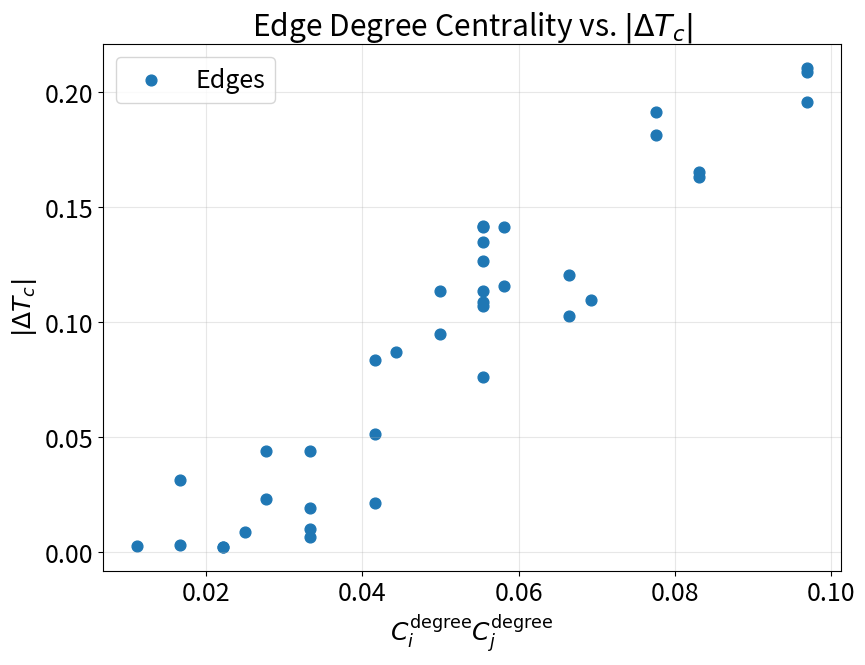

The script that saved this image:
import numpy as np
import matplotlib.pyplot as plt
import networkx as nx

plt.rcParams["font.size"] = 18


# ============================================================
# 1. 元のネットワーク W を作成
# ============================================================

N = 20
EDGE_DENSITY = 0.20

np.random.seed(42)

num_possible_edges = N * (N - 1) // 2
num_edges = round(EDGE_DENSITY * num_possible_edges)

upper_i, upper_j = np.triu_indices(N, k=1)

selected = np.random.choice(
    len(upper_i),
    size=num_edges,
    replace=False
)

W = np.zeros((N, N), dtype=float)

i = upper_i[selected]
j = upper_j[selected]

W[i, j] = 1
W[j, i] = 1

np.fill_diagonal(W, 0)


# ============================================================
# 2. 元の Tc を計算
# ============================================================

print("========================================")
print("元のネットワーク")
print("========================================")

print("ノード数 =", N)
print("エッジ数 =", num_edges)
print("エッジ密度 =", num_edges / num_possible_edges)


# W は対称行列なので eigh を使用
eigenvalues = np.linalg.eigvalsh(W)

lambda_max = eigenvalues[-1]

Tc = lambda_max

print("最大固有値 =", lambda_max)
print("元の臨界温度 Tc =", Tc)


# ============================================================
# 3. 各ノードの次数と次数中心性を計算
# ============================================================

# 各ノードの次数
degrees = np.sum(W, axis=1)

# 次数中心性
degree_centrality = degrees / (N - 1)


print()
print("========================================")
print("各ノードの次数中心性")
print("========================================")

for i in range(N):

    print(
        f"Node {i+1}: "
        f"degree = {int(degrees[i])}, "
        f"degree centrality = {degree_centrality[i]:.6f}"
    )


# ============================================================
# 4. 各エッジを1本ずつ削除
# ============================================================

results = []

for i in range(N):

    for j in range(i + 1, N):

        # 元々エッジが存在する場合だけ処理
        if W[i, j] == 1:

            # ------------------------------------------------
            # エッジを1本削除
            # ------------------------------------------------

            W_error = W.copy()

            W_error[i, j] = 0
            W_error[j, i] = 0


            # ------------------------------------------------
            # エッジ削除後の Tc
            # ------------------------------------------------

            eigenvalues_error = np.linalg.eigvalsh(
                W_error
            )

            lambda_max_error = eigenvalues_error[-1]

            Tc_error = lambda_max_error


            # ------------------------------------------------
            # Tc の変化量
            # ------------------------------------------------

            delta_Tc = Tc_error - Tc

            # 今回見たいのは影響の大きさ
            abs_delta_Tc = abs(delta_Tc)


            # ------------------------------------------------
            # エッジ両端の次数中心性
            # ------------------------------------------------

            degree_i = degree_centrality[i]
            degree_j = degree_centrality[j]


            # ------------------------------------------------
            # エッジの次数中心性
            #
            # 両端の次数中心性を掛け算
            # ------------------------------------------------

            edge_degree_centrality = (
                degree_i * degree_j
            )


            # ------------------------------------------------
            # 結果を保存
            # ------------------------------------------------

            results.append(
                (
                    i,
                    j,
                    degree_i,
                    degree_j,
                    edge_degree_centrality,
                    Tc_error,
                    delta_Tc,
                    abs_delta_Tc
                )
            )


# ============================================================
# 5. 結果を表示
# ============================================================

print()
print("========================================")
print("エッジごとの次数中心性と Tc の変化")
print("========================================")

print(
    f"{'Edge':<10}"
    f"{'C_i':<12}"
    f"{'C_j':<12}"
    f"{'C_i*C_j':<15}"
    f"{'Delta Tc':<15}"
    f"{'|Delta Tc|':<15}"
)

for result in results:

    (
        i,
        j,
        degree_i,
        degree_j,
        edge_degree_centrality,
        Tc_error,
        delta_Tc,
        abs_delta_Tc
    ) = result

    print(
        f"({i+1},{j+1})"
        f"{degree_i:<12.6f}"
        f"{degree_j:<12.6f}"
        f"{edge_degree_centrality:<15.6f}"
        f"{delta_Tc:<15.6f}"
        f"{abs_delta_Tc:<15.6f}"
    )


# ============================================================
# 6. グラフ用データ
# ============================================================

x_values = np.array([
    result[4]
    for result in results
])

y_values = np.array([
    result[7]
    for result in results
])


# ============================================================
# 7. 次数中心性の積 vs |Delta Tc|
# ============================================================

plt.figure(figsize=(9, 7))

plt.scatter(
    x_values,
    y_values,
    s=60,
    label=r"Edges"
)

plt.xlabel(
    r"$C_i^{\mathrm{degree}} C_j^{\mathrm{degree}}$"
)

plt.ylabel(
    r"$|\Delta T_c|$"
)

plt.title(
    r"Edge Degree Centrality vs. $|\Delta T_c|$"
)

plt.legend()

plt.grid(
    alpha=0.3
)

plt.tight_layout()


# ============================================================
# 8. 画像を保存
# ============================================================

plt.savefig(
    "04_degree_centrality_product_vs_deltaTc.png",
    dpi=300,
    bbox_inches="tight"
)

plt.close()

print()
print(
    "保存完了："
    "04_degree_centrality_product_vs_deltaTc.png"
)


# ============================================================
# 9. 完了
# ============================================================

print()
print("========================================")
print("すべての処理が完了しました")
print("========================================")
